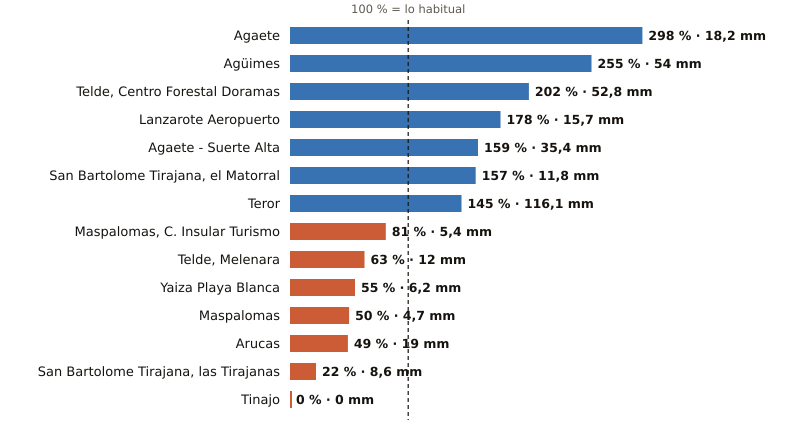

Values plotted in this chart, from the file beside it:
estacion, provincia, indicativo, mm_otono, referencia_mm, pct, periodo_referencia, hasta, hora
Agaete, Las Palmas, C619X, 18.2, 6.1, 298, 2009-2025, 2026-10-25, 10
Agüimes, Las Palmas, C648C, 54.0, 21.2, 255, 2009-2025, 2026-10-25, 9
Telde, Centro Forestal Doramas, Las Palmas, C648N, 52.8, 26.1, 202, 1991-2020, 2026-10-25, 10
Lanzarote Aeropuerto, Las Palmas, C029O, 15.7, 8.8, 178, 1991-2020, 2026-10-25, 10
Agaete - Suerte Alta, Las Palmas, C668V, 35.4, 22.3, 159, 1991-2025, 2026-10-25, 9
San Bartolome Tirajana, el Matorral, Las Palmas, C639U, 11.8, 7.5, 157, 1991-2020, 2026-10-25, 10
Teror, Las Palmas, C656V, 116.1, 80.0, 145, 1993-2025, 2026-10-25, 9
Maspalomas, C. Insular Turismo, Las Palmas, C639M, 5.4, 6.7, 81, 1991-2020, 2026-10-25, 10
Telde, Melenara, Las Palmas, C649R, 12.0, 19.0, 63, 2009-2025, 2026-10-25, 10
Yaiza Playa Blanca, Las Palmas, C019V, 6.2, 11.3, 55, 1991-2020, 2026-10-25, 9
Maspalomas, Las Palmas, C689E, 4.7, 9.4, 50, 1991-2020, 2026-10-25, 10
Arucas, Las Palmas, C669B, 19.0, 39.0, 49, 2009-2025, 2026-10-25, 9
San Bartolome Tirajana, las Tirajanas, Las Palmas, C635B, 8.6, 39.2, 22, 2009-2025, 2026-10-25, 10
Tinajo, Las Palmas, C048W, 0.0, 11.8, 0, 2010-2025, 2026-10-25, 9
